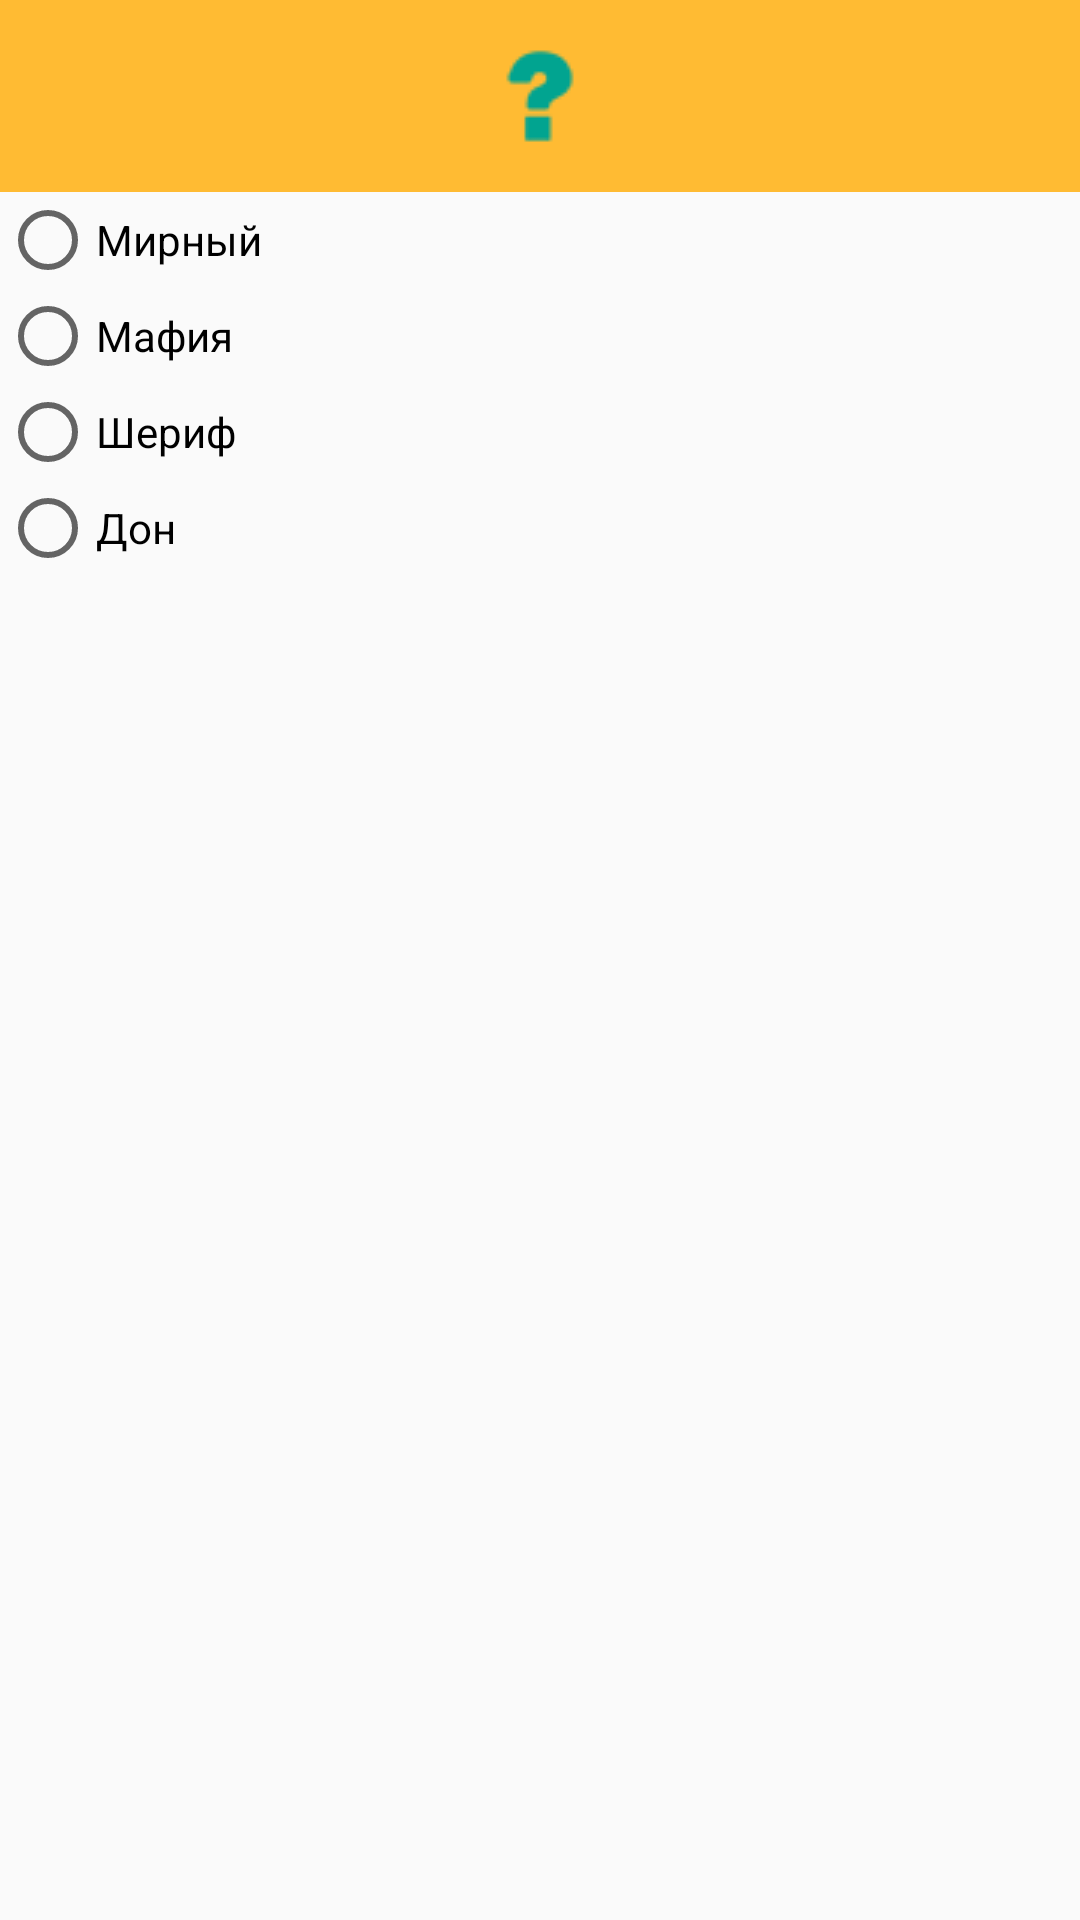

Layout XML and referenced resources for this Android screen:
<!-- AndroidManifest.xml: application theme AppTheme -->
<!-- res/layout/change_role_dialog.xml -->
<LinearLayout xmlns:android="http://schemas.android.com/apk/res/android"
    android:orientation="vertical"
    android:layout_width="wrap_content"
    android:layout_height="wrap_content">

    <ImageView
        android:src="@drawable/question"
        android:layout_width="match_parent"
        android:layout_height="64dp"
        android:scaleType="center"
        android:background="#FFFFBB33"
        android:contentDescription="@string/app_name" />

    <RadioGroup
        android:id="@+id/rbg_roles"
        android:layout_width="match_parent"
        android:layout_height="match_parent">

        <RadioButton
            android:id="@+id/rb_citizen"
            android:layout_width="match_parent"
            android:layout_height="wrap_content"
            android:text="@string/citizen"/>

        <RadioButton
            android:id="@+id/rb_mafia"
            android:layout_width="match_parent"
            android:layout_height="wrap_content"
            android:text="@string/mafia"/>

        <RadioButton
            android:id="@+id/rb_sheriff"
            android:layout_width="match_parent"
            android:layout_height="wrap_content"
            android:text="@string/sheriff"/>

        <RadioButton
            android:id="@+id/rb_don"
            android:layout_width="match_parent"
            android:layout_height="wrap_content"
            android:text="@string/don"/>

    </RadioGroup>

</LinearLayout>
<!-- resources referenced by this layout -->
<resources>
  <!-- drawable question: png bitmap (drawable, 3250 bytes) -->
  <string name="app_name">Mafia Randomizer</string>
  <string name="citizen">Мирный</string>
  <string name="don">Дон</string>
  <string name="mafia">Мафия</string>
  <string name="sheriff">Шериф</string>
  <style name="AppTheme" parent="Theme.AppCompat.Light.DarkActionBar">
          
          <item name="colorPrimary">@color/colorPrimary</item>
          <item name="colorPrimaryDark">@color/colorPrimaryDark</item>
          <item name="colorAccent">@color/colorAccent</item>
      </style>
  <!-- not gathered from this repository: default colours our renderer supplied (Android Studio template values) -->
  <color name="colorPrimary">#FF6200EE</color>
  <color name="colorPrimaryDark">#FF3700B3</color>
  <color name="colorAccent">#FF03DAC5</color>
</resources>
